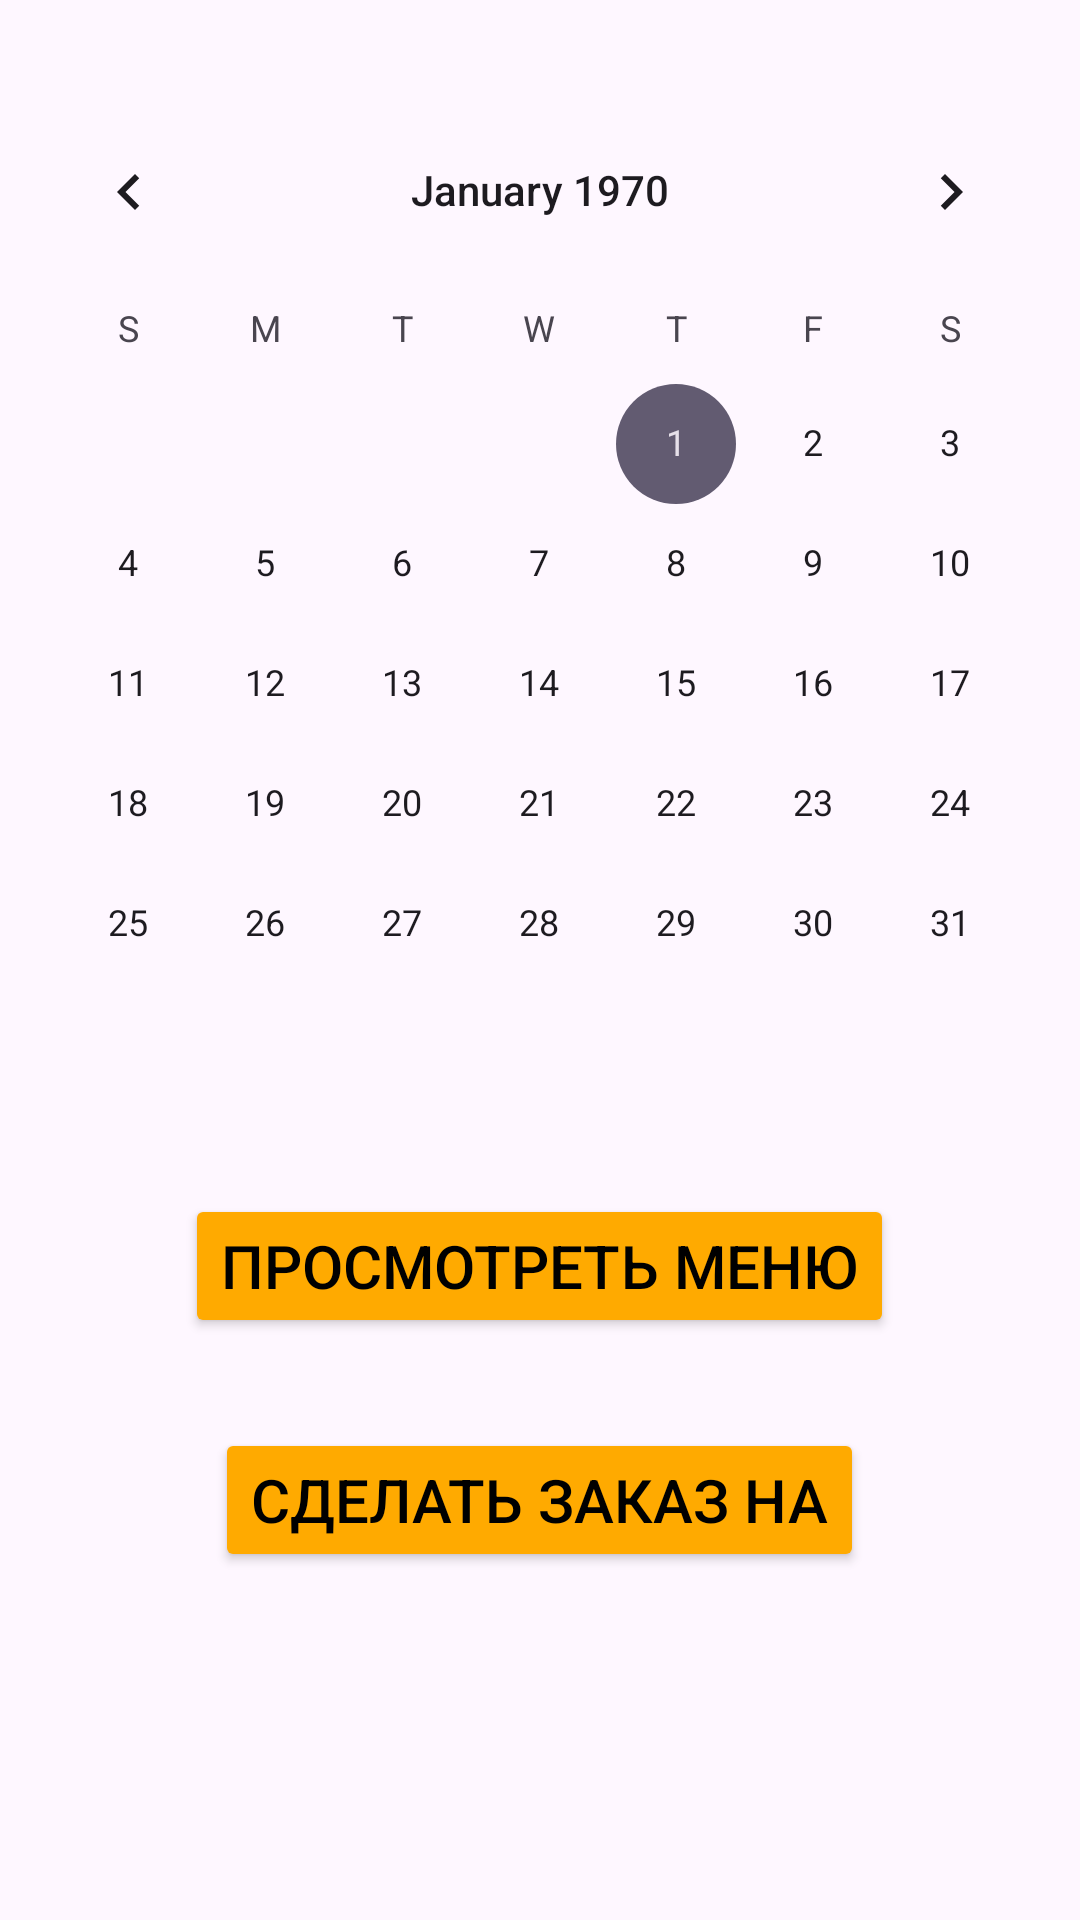

Layout XML and referenced resources for this Android screen:
<!-- AndroidManifest.xml: application theme Theme.AppCompat.DayNight.NoActionBar -->
<!-- res/layout/fragment_calendar.xml -->
<?xml version="1.0" encoding="utf-8"?>
<androidx.appcompat.widget.LinearLayoutCompat xmlns:android="http://schemas.android.com/apk/res/android"
    xmlns:tools="http://schemas.android.com/tools"
    android:layout_width="match_parent"
    android:layout_height="match_parent"
    android:orientation="vertical"
    tools:context=".bussiness.MainActivity.calendar.CalendarFragment">

    <CalendarView
        android:id="@+id/calendarView"
        android:layout_width="match_parent"
        android:layout_height="wrap_content"
        android:layout_marginTop="30dp"
        android:layout_marginBottom="30dp"
        android:selectedWeekBackgroundColor="#ff0000"
        android:weekNumberColor="#0000ff"
        android:weekSeparatorLineColor="#00ff00" />

    <Button
        android:id="@+id/checkUserMenuButton"
        android:layout_width="wrap_content"
        android:layout_height="wrap_content"
        android:text="Просмотреть меню"
        android:textSize="20sp"
        android:backgroundTint="@color/orange"
        android:textColor="@color/black"
        android:layout_gravity="center"/>


    <Button
        android:id="@+id/checkGlobalMenuButton"
        android:layout_width="wrap_content"
        android:layout_height="wrap_content"
        android:text="Cделать заказ на"
        android:textSize="20sp"
        android:layout_marginTop="30dp"
        android:backgroundTint="@color/orange"
        android:textColor="@color/black"
        android:layout_gravity="center"/>



</androidx.appcompat.widget.LinearLayoutCompat>
<!-- resources referenced by this layout -->
<resources>
  <color name="black">#FF000000</color>
  <color name="orange">#ffaa00</color>
  <style name="Theme.AppCompat.DayNight.NoActionBar" parent="Base.Theme.AppCompat.DayNight.NoActionBar" />
  <style name="Base.Theme.AppCompat.DayNight.NoActionBar" parent="Theme.Material3.DayNight.NoActionBar">
          
          
      </style>
</resources>
